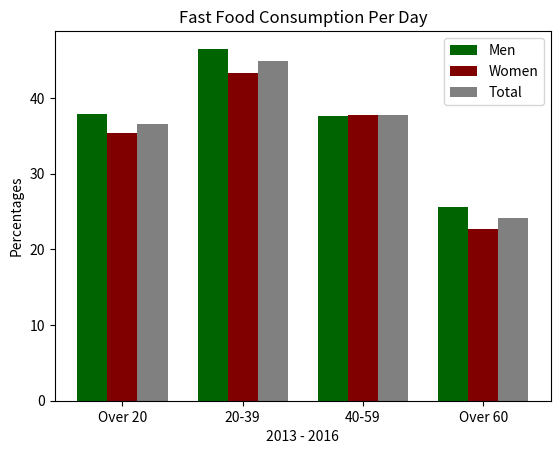

The matplotlib source for this figure:
import matplotlib.pyplot as plt  
import numpy as np 
# percentage of fast food consumption per day by different sexes and age groups    
#https://www.cdc.gov/nchs/data/databriefs/db322_table.pdf#page=1

men = [37.9,46.5,37.6,25.6]
women = [35.4,43.3,37.8,22.7]
total=[36.6,44.9,37.7,24.1]
age_range=["Over 20","20-39","40-59","Over 60"]

barWidth=.25

#position of bar on x axis
br1 = np.arange(len(men)) 
br2 = [x + barWidth for x in br1] 
br3 = [x + barWidth for x in br2] 

plt.xticks([r + barWidth for r in range( len(age_range) )], age_range) 

# creating the bar plot 
plt.bar(br1, men, color ='darkgreen', width=barWidth, label="Men")
plt.bar(br2, women, color="maroon",  width=barWidth, label="Women")
plt.bar(br3, total, color="grey", width=barWidth,  label="Total")
  
plt.ylabel("Percentages") 
plt.xlabel("2013 - 2016") 
plt.title("Fast Food Consumption Per Day") 
plt.legend(loc="best")
plt.show() 